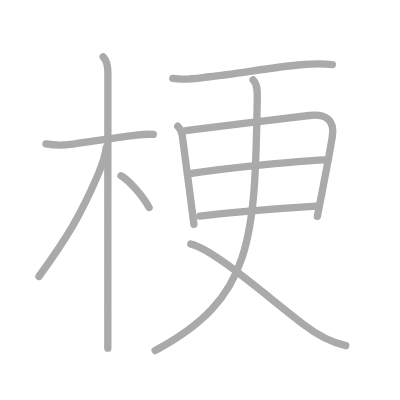
t = 0.00 s
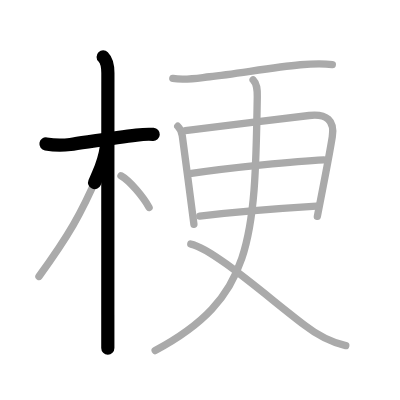
t = 2.25 s
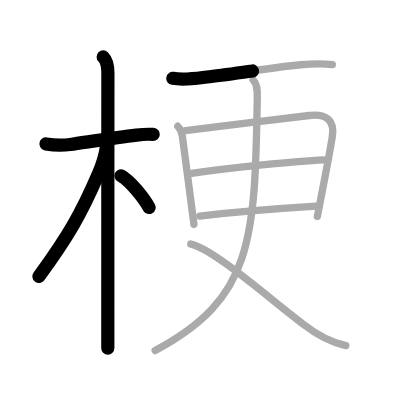
t = 4.50 s
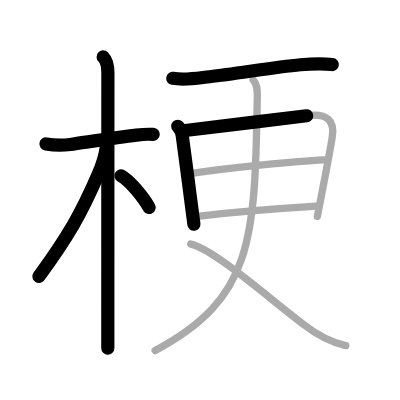
t = 6.50 s
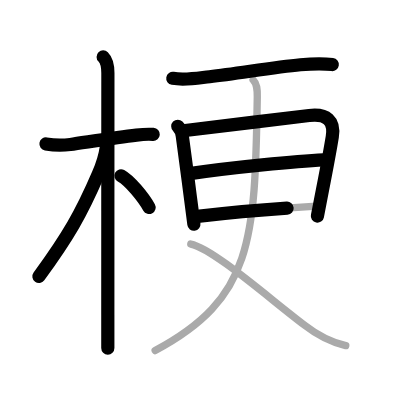
t = 8.75 s
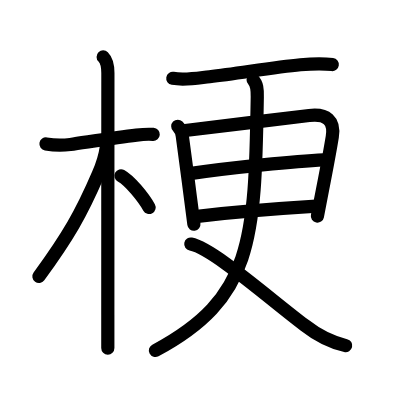
t = 11.00 s

The animated SVG that drew these frames (rendered in a browser with its animation timeline set to each time). Animation: 11 SMIL elements (animate=11); one cycle of 11.00 s.

<?xml version="1.0" standalone="no"?>
<!DOCTYPE svg PUBLIC "-//W3C//DTD SVG 1.1//EN"   "http://www.w3.org/Graphics/SVG/1.1/DTD/svg11.dtd">
<svg width="400px" height="400px"  version="1.1" xmlns="http://www.w3.org/2000/svg">
  <defs>
    <marker id="Triangle" viewBox="0 0 10 10" refX="0" refY="5" markerUnits="strokeWidth" markerWidth="3" style="stroke-opacity:0%;fill:#aaaaaa;" markerHeight="2" orient="auto">
      <path d="M 0 0 L 10 5 L 0 10 z" />
    </marker>
    
    <marker id="Arrow" viewBox="0 0 10 10" refX="5" refY="5" markerUnits="strokeWidth" markerWidth="1.8" style="stroke-opacity:0%;fill:#770000;" markerHeight="2" orient="auto">
      <path d="M 0 4 L 6 4 L 4 1 L 10 5 L 4 9 L 6 6 L 0 6 z" />
        <circle cx="5" cy="5" r="5" />
      </marker>
    
    <marker id="TriangleRed" viewBox="0 0 10 10" refX="0" refY="5" markerUnits="strokeWidth" markerWidth="3" style="stroke-opacity:0%;fill:#CC0000;" markerHeight="2" orient="auto">
      <path d="M 0 0 L 10 5 L 0 10 z" />
    </marker>
    
    <marker id="ArrowRed" viewBox="0 0 10 10" refX="5" refY="5" markerUnits="strokeWidth" markerWidth="1.8" style="stroke-opacity:0%;fill:#CC0000;" markerHeight="2" orient="auto">
      <path d="M 0 4 L 6 4 L 4 1 L 10 5 L 4 9 L 6 6 L 0 6 z" />
        <circle cx="5" cy="5" r="5" />
      </marker>
    
  </defs>
  
  <path style="fill:#ffffff; fill-opacity:100%; fill-rule:evenodd; stroke-width:0;" d="M 0 0 L 400px 0 L 400px 400px L 0 400px L 0 0" />

  <g transform="scale(3.6697247706422 3.6697247706422)">
<path style="fill:none; fill-opacity:0%; fill-rule:evenodd; stroke:#aaaaaa; stroke-opacity:100%; stroke-width: 1.5pt; stroke-linejoin:round; stroke-linecap:round;" d="M12.53 39.22c2.2 0.37 4.41 0.42 6.63 0.14c4.32-0.61 12.47-1.86 18.02-2.55c1.47-0.18 3.12-0.29 4.59-0.19"></path>
<path style="fill:none; fill-opacity:0%; fill-rule:evenodd; stroke:#aaaaaa; stroke-opacity:100%; stroke-width: 1.5pt; stroke-linejoin:round; stroke-linecap:round;" d="M28.11 15.5c0.88 0.88 1.29 2.62 1.29 4.42c0 0.77-0.02 45.7-0.02 65.83c0 4.58 0 7.9 0 9.12"></path>
<path style="fill:none; fill-opacity:0%; fill-rule:evenodd; stroke:#aaaaaa; stroke-opacity:100%; stroke-width: 1.5pt; stroke-linejoin:round; stroke-linecap:round;" d="M28.94 40.28c-0.31 2.34-1.46 5.52-2.14 7.11c-4.69 10.93-8.21 16.96-16.19 27.95"></path>
<path style="fill:none; fill-opacity:0%; fill-rule:evenodd; stroke:#aaaaaa; stroke-opacity:100%; stroke-width: 1.5pt; stroke-linejoin:round; stroke-linecap:round;" d="M32.97 47.9c2.37 1.32 6.03 5.73 7.66 8.64"></path>
<path style="fill:none; fill-opacity:0%; fill-rule:evenodd; stroke:#aaaaaa; stroke-opacity:100%; stroke-width: 1.5pt; stroke-linejoin:round; stroke-linecap:round;" d="M47.09 21.35c3.35 0.58 6.6-0.05 10.03-0.44C65 20 74.64 18.32 81.86 17.65c3.01-0.28 6.14-0.4 8.7-0.05"></path>
<path style="fill:none; fill-opacity:0%; fill-rule:evenodd; stroke:#aaaaaa; stroke-opacity:100%; stroke-width: 1.5pt; stroke-linejoin:round; stroke-linecap:round;" d="M48.44 34.4c0.83 0.83 1.1 1.64 1.23 2.61c0.37 2.61 1.41 10.54 2.21 16.74c0.43 3.3 0.79 6.12 0.96 7.38"></path>
<path style="fill:none; fill-opacity:0%; fill-rule:evenodd; stroke:#aaaaaa; stroke-opacity:100%; stroke-width: 1.5pt; stroke-linejoin:round; stroke-linecap:round;" d="M50.5 35.58c4.49-0.59 25.35-3.12 33.75-4.11c4.79-0.56 7 1.41 6.3 5.79c-0.64 4-1.4 7.96-2.64 14.34c-0.42 2.15-0.89 4.57-1.43 7.37"></path>
<path style="fill:none; fill-opacity:0%; fill-rule:evenodd; stroke:#aaaaaa; stroke-opacity:100%; stroke-width: 1.5pt; stroke-linejoin:round; stroke-linecap:round;" d="M52.18 47.24c10.69-1.61 28.82-3.36 36.06-3.69"></path>
<path style="fill:none; fill-opacity:0%; fill-rule:evenodd; stroke:#aaaaaa; stroke-opacity:100%; stroke-width: 1.5pt; stroke-linejoin:round; stroke-linecap:round;" d="M54.42 58.88c9.6-1.09 18.71-1.88 31.8-2.69"></path>
<path style="fill:none; fill-opacity:0%; fill-rule:evenodd; stroke:#aaaaaa; stroke-opacity:100%; stroke-width: 1.5pt; stroke-linejoin:round; stroke-linecap:round;" d="M68.97 21.75c1.08 1.08 1.17 2.59 1.14 4.63c-0.61 39.37-1.36 54.99-27.83 69.16"></path>
<path style="fill:none; fill-opacity:0%; fill-rule:evenodd; stroke:#aaaaaa; stroke-opacity:100%; stroke-width: 1.5pt; stroke-linejoin:round; stroke-linecap:round;" d="M51.99 66.51c6.04 1.18 21.5 14.93 31.08 22.15c3.4 2.66 6.79 4.5 11.15 5.52"></path>

<path style="fill:none; fill-opacity:0%; fill-rule:evenodd; stroke:#000000; stroke-opacity:100%; stroke-width: 2.7pt; stroke-linejoin:round; stroke-linecap:round;" d="M12.53 39.22c2.2 0.37 4.41 0.42 6.63 0.14c4.32-0.61 12.47-1.86 18.02-2.55c1.47-0.18 3.12-0.29 4.59-0.19" pathLength="100" stroke-dashoffset="100" stroke-dasharray="100 105"><animate id="dashAnim1" attributeName="stroke-dashoffset" from="100" to="0" dur="1s" calcMode="linear" fill="freeze"/></path>
<path style="fill:none; fill-opacity:0%; fill-rule:evenodd; stroke:#000000; stroke-opacity:100%; stroke-width: 2.7pt; stroke-linejoin:round; stroke-linecap:round;" d="M28.11 15.5c0.88 0.88 1.29 2.62 1.29 4.42c0 0.77-0.02 45.7-0.02 65.83c0 4.58 0 7.9 0 9.12" pathLength="100" stroke-dashoffset="100" stroke-dasharray="100 105"><animate id="dashAnim2" attributeName="stroke-dashoffset" from="100" to="0" dur="1s" calcMode="linear" begin="dashAnim1.end" fill="freeze"/></path>
<path style="fill:none; fill-opacity:0%; fill-rule:evenodd; stroke:#000000; stroke-opacity:100%; stroke-width: 2.7pt; stroke-linejoin:round; stroke-linecap:round;" d="M28.94 40.28c-0.31 2.34-1.46 5.52-2.14 7.11c-4.69 10.93-8.21 16.96-16.19 27.95" pathLength="100" stroke-dashoffset="100" stroke-dasharray="100 105"><animate id="dashAnim3" attributeName="stroke-dashoffset" from="100" to="0" dur="1s" calcMode="linear" begin="dashAnim2.end" fill="freeze"/></path>
<path style="fill:none; fill-opacity:0%; fill-rule:evenodd; stroke:#000000; stroke-opacity:100%; stroke-width: 2.7pt; stroke-linejoin:round; stroke-linecap:round;" d="M32.97 47.9c2.37 1.32 6.03 5.73 7.66 8.64" pathLength="100" stroke-dashoffset="100" stroke-dasharray="100 105"><animate id="dashAnim4" attributeName="stroke-dashoffset" from="100" to="0" dur="1s" calcMode="linear" begin="dashAnim3.end" fill="freeze"/></path>
<path style="fill:none; fill-opacity:0%; fill-rule:evenodd; stroke:#000000; stroke-opacity:100%; stroke-width: 2.7pt; stroke-linejoin:round; stroke-linecap:round;" d="M47.09 21.35c3.35 0.58 6.6-0.05 10.03-0.44C65 20 74.64 18.32 81.86 17.65c3.01-0.28 6.14-0.4 8.7-0.05" pathLength="100" stroke-dashoffset="100" stroke-dasharray="100 105"><animate id="dashAnim5" attributeName="stroke-dashoffset" from="100" to="0" dur="1s" calcMode="linear" begin="dashAnim4.end" fill="freeze"/></path>
<path style="fill:none; fill-opacity:0%; fill-rule:evenodd; stroke:#000000; stroke-opacity:100%; stroke-width: 2.7pt; stroke-linejoin:round; stroke-linecap:round;" d="M48.44 34.4c0.83 0.83 1.1 1.64 1.23 2.61c0.37 2.61 1.41 10.54 2.21 16.74c0.43 3.3 0.79 6.12 0.96 7.38" pathLength="100" stroke-dashoffset="100" stroke-dasharray="100 105"><animate id="dashAnim6" attributeName="stroke-dashoffset" from="100" to="0" dur="1s" calcMode="linear" begin="dashAnim5.end" fill="freeze"/></path>
<path style="fill:none; fill-opacity:0%; fill-rule:evenodd; stroke:#000000; stroke-opacity:100%; stroke-width: 2.7pt; stroke-linejoin:round; stroke-linecap:round;" d="M50.5 35.58c4.49-0.59 25.35-3.12 33.75-4.11c4.79-0.56 7 1.41 6.3 5.79c-0.64 4-1.4 7.96-2.64 14.34c-0.42 2.15-0.89 4.57-1.43 7.37" pathLength="100" stroke-dashoffset="100" stroke-dasharray="100 105"><animate id="dashAnim7" attributeName="stroke-dashoffset" from="100" to="0" dur="1s" calcMode="linear" begin="dashAnim6.end" fill="freeze"/></path>
<path style="fill:none; fill-opacity:0%; fill-rule:evenodd; stroke:#000000; stroke-opacity:100%; stroke-width: 2.7pt; stroke-linejoin:round; stroke-linecap:round;" d="M52.18 47.24c10.69-1.61 28.82-3.36 36.06-3.69" pathLength="100" stroke-dashoffset="100" stroke-dasharray="100 105"><animate id="dashAnim8" attributeName="stroke-dashoffset" from="100" to="0" dur="1s" calcMode="linear" begin="dashAnim7.end" fill="freeze"/></path>
<path style="fill:none; fill-opacity:0%; fill-rule:evenodd; stroke:#000000; stroke-opacity:100%; stroke-width: 2.7pt; stroke-linejoin:round; stroke-linecap:round;" d="M54.42 58.88c9.6-1.09 18.71-1.88 31.8-2.69" pathLength="100" stroke-dashoffset="100" stroke-dasharray="100 105"><animate id="dashAnim9" attributeName="stroke-dashoffset" from="100" to="0" dur="1s" calcMode="linear" begin="dashAnim8.end" fill="freeze"/></path>
<path style="fill:none; fill-opacity:0%; fill-rule:evenodd; stroke:#000000; stroke-opacity:100%; stroke-width: 2.7pt; stroke-linejoin:round; stroke-linecap:round;" d="M68.97 21.75c1.08 1.08 1.17 2.59 1.14 4.63c-0.61 39.37-1.36 54.99-27.83 69.16" pathLength="100" stroke-dashoffset="100" stroke-dasharray="100 105"><animate id="dashAnim10" attributeName="stroke-dashoffset" from="100" to="0" dur="1s" calcMode="linear" begin="dashAnim9.end" fill="freeze"/></path>
<path style="fill:none; fill-opacity:0%; fill-rule:evenodd; stroke:#000000; stroke-opacity:100%; stroke-width: 2.7pt; stroke-linejoin:round; stroke-linecap:round;" d="M51.99 66.51c6.04 1.18 21.5 14.93 31.08 22.15c3.4 2.66 6.79 4.5 11.15 5.52" pathLength="100" stroke-dashoffset="100" stroke-dasharray="100 105"><animate id="dashAnim11" attributeName="stroke-dashoffset" from="100" to="0" dur="1s" calcMode="linear" begin="dashAnim10.end" fill="freeze"/></path>

</g>

</svg>  
          
